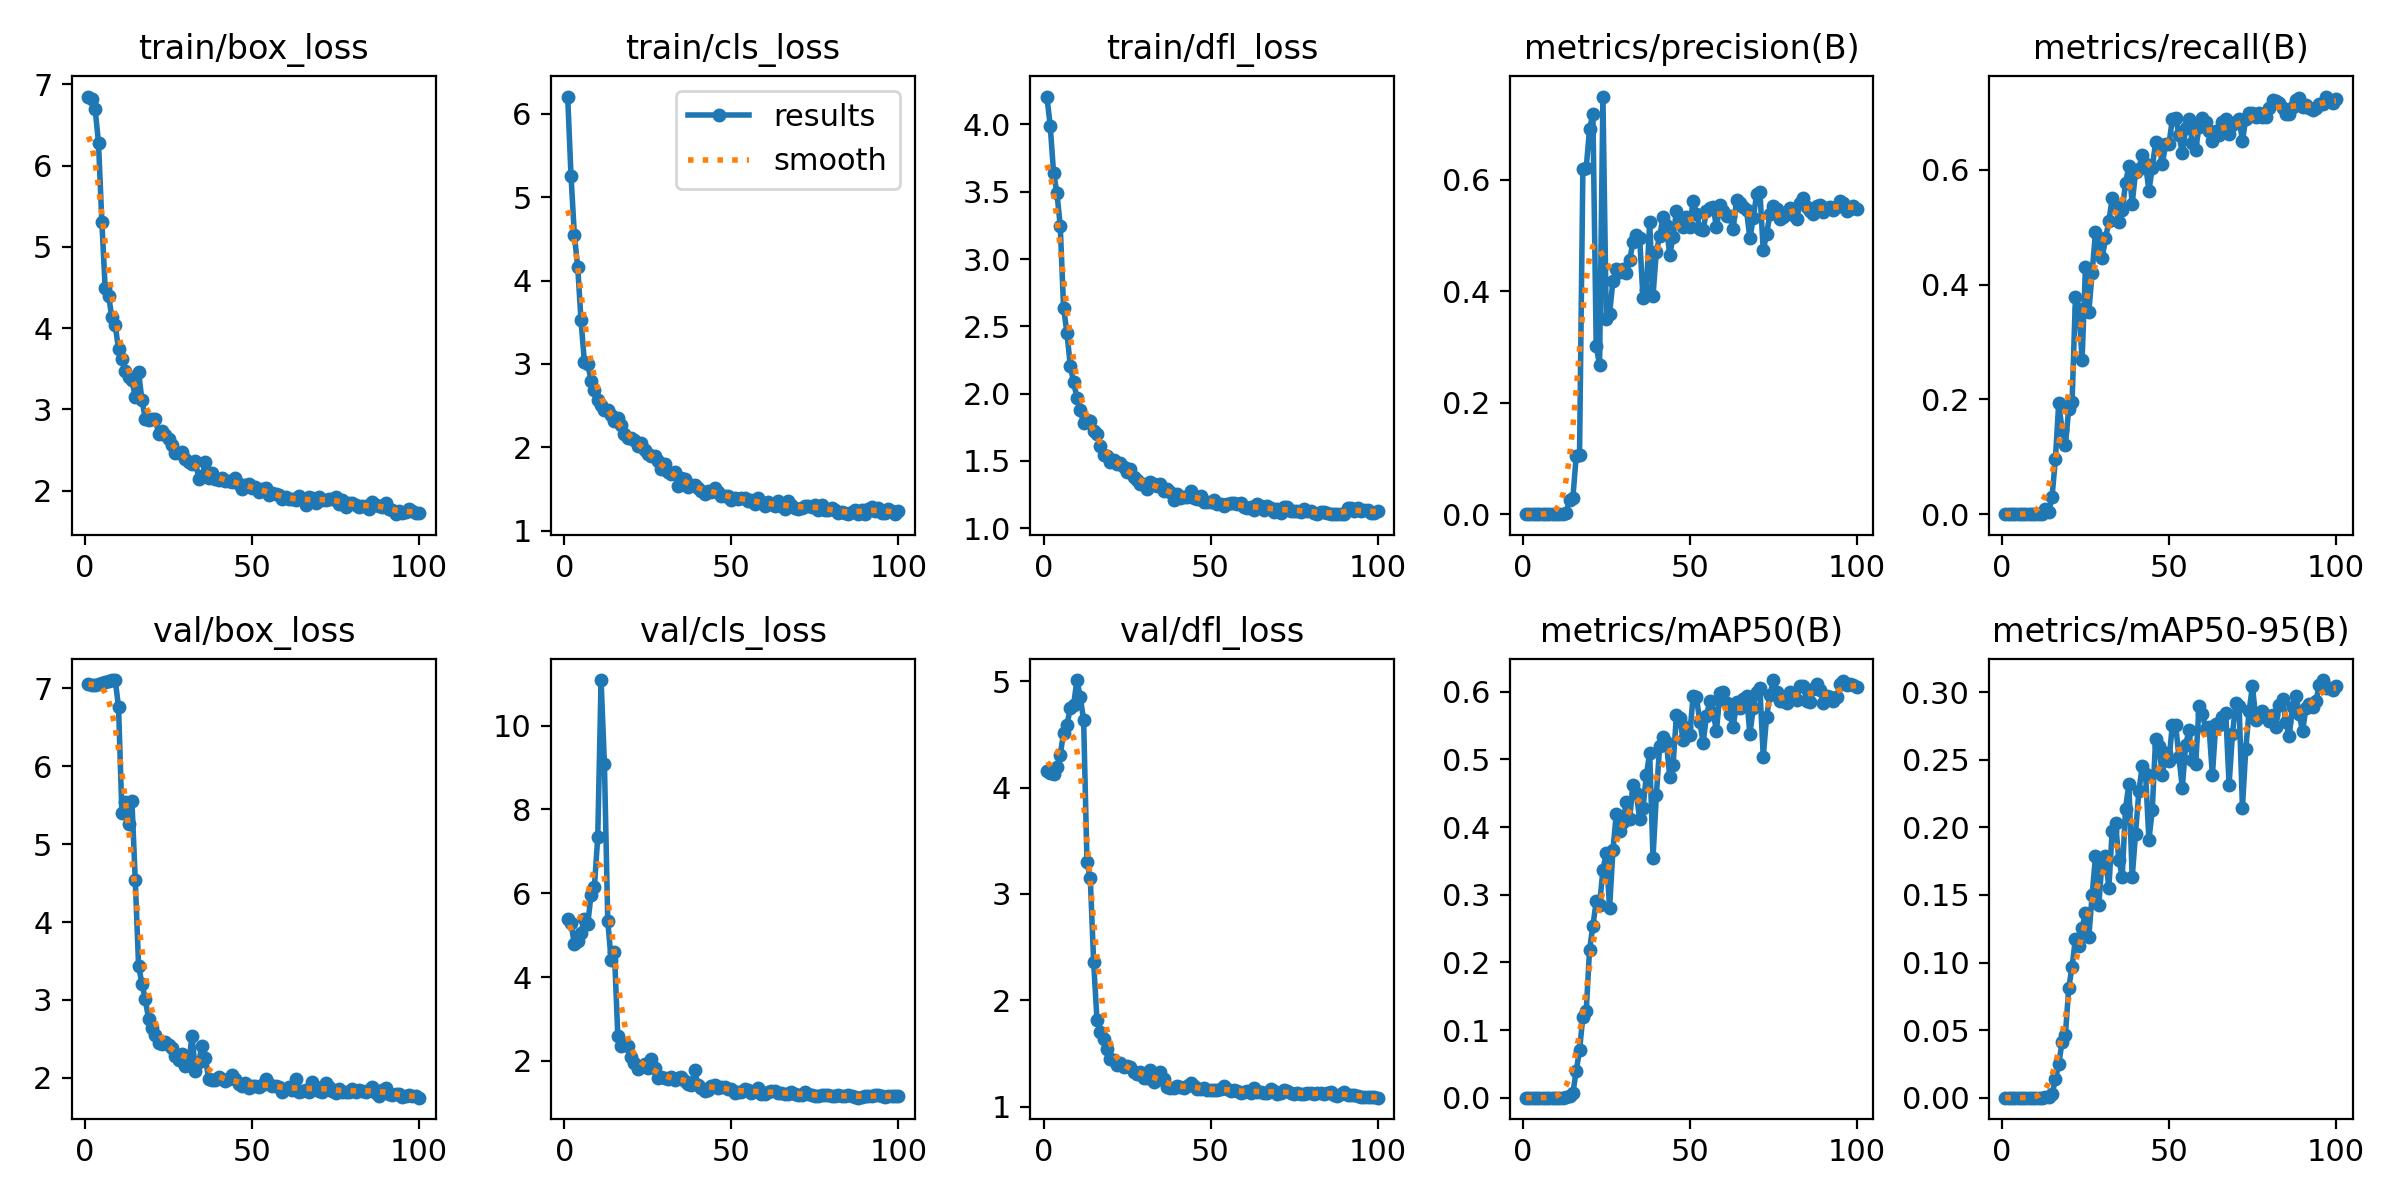

The data file committed next to this chart (first rows):
epoch, train/box_loss, train/cls_loss, train/dfl_loss, metrics/precision(B), metrics/recall(B), metrics/mAP50(B), metrics/mAP50-95(B), val/box_loss, val/cls_loss, val/dfl_loss, lr/pg0, lr/pg1, lr/pg2
1, 6.851, 6.206, 4.207, 0, 0, 0, 0, 7.048, 5.386, 4.157, 0.0001334, 0.0001334, 0.0001334
2, 6.823, 5.253, 3.989, 0, 0, 0, 0, 7.045, 5.281, 4.135, 0.0002806, 0.0002806, 0.0002806
3, 6.694, 4.547, 3.641, 0, 0, 0, 0, 7.044, 4.785, 4.127, 0.0004248, 0.0004248, 0.0004248
4, 6.283, 4.163, 3.493, 0, 0, 0, 0, 7.051, 4.848, 4.195, 0.0005661, 0.0005661, 0.0005661
5, 5.312, 3.521, 3.247, 0, 0, 0, 0, 7.061, 5.062, 4.31, 0.0007044, 0.0007044, 0.0007044
6, 4.492, 3.025, 2.637, 0, 0, 0, 0, 7.08, 5.388, 4.513, 0.0008398, 0.0008398, 0.0008398
7, 4.402, 3, 2.454, 0, 0, 0, 0, 7.087, 5.263, 4.586, 0.0009721, 0.0009721, 0.0009721
8, 4.134, 2.799, 2.209, 0, 0, 0, 0, 7.101, 5.968, 4.747, 0.001102, 0.001102, 0.001102
9, 4.037, 2.692, 2.083, 0, 0, 0, 0, 7.105, 6.159, 4.775, 0.001228, 0.001228, 0.001228
10, 3.739, 2.57, 1.971, 0, 0, 0, 0, 6.759, 7.339, 5.012, 0.001351, 0.001351, 0.001351
11, 3.619, 2.503, 1.876, 0, 0, 0, 0, 5.399, 11.09, 4.851, 0.001472, 0.001472, 0.001472
12, 3.476, 2.444, 1.78, 0, 0, 0, 0, 5.543, 9.082, 4.635, 0.001486, 0.001486, 0.001486
13, 3.393, 2.448, 1.807, 0.00258, 0.00816, 0.00173, 0.0005, 5.259, 5.341, 3.305, 0.001486, 0.001486, 0.001486
14, 3.358, 2.381, 1.8, 0.02544, 0.00382, 0.00254, 0.00066, 5.558, 4.413, 3.146, 0.001469, 0.001469, 0.001469
15, 3.154, 2.312, 1.723, 0.02883, 0.02971, 0.00658, 0.00238, 4.543, 4.595, 2.36, 0.001453, 0.001453, 0.001453
16, 3.457, 2.356, 1.703, 0.1034, 0.09621, 0.03948, 0.0137, 3.437, 2.6, 1.816, 0.001436, 0.001436, 0.001436
17, 3.116, 2.269, 1.61, 0.1066, 0.1932, 0.07004, 0.0246, 3.21, 2.362, 1.703, 0.001419, 0.001419, 0.001419
18, 2.887, 2.158, 1.544, 0.6192, 0.1474, 0.1196, 0.04125, 3.007, 2.409, 1.636, 0.001403, 0.001403, 0.001403
19, 2.867, 2.113, 1.538, 0.6208, 0.1204, 0.1279, 0.04672, 2.756, 2.356, 1.543, 0.001386, 0.001386, 0.001386
20, 2.884, 2.111, 1.492, 0.6905, 0.184, 0.2189, 0.08131, 2.642, 2.095, 1.45, 0.00137, 0.00137, 0.00137
21, 2.883, 2.085, 1.51, 0.718, 0.1953, 0.2537, 0.09689, 2.553, 1.952, 1.441, 0.001353, 0.001353, 0.001353
22, 2.7, 2.016, 1.475, 0.3007, 0.3778, 0.2907, 0.1177, 2.447, 1.812, 1.396, 0.001337, 0.001337, 0.001337
23, 2.731, 2.054, 1.485, 0.2678, 0.3582, 0.2849, 0.1125, 2.438, 1.843, 1.406, 0.00132, 0.00132, 0.00132
24, 2.687, 1.962, 1.458, 0.7489, 0.2693, 0.3366, 0.1255, 2.462, 1.925, 1.373, 0.001304, 0.001304, 0.001304
25, 2.634, 1.916, 1.421, 0.35, 0.4314, 0.3615, 0.1369, 2.418, 1.828, 1.38, 0.001287, 0.001287, 0.001287
26, 2.564, 1.897, 1.44, 0.3593, 0.3517, 0.28, 0.1188, 2.386, 2.049, 1.37, 0.001271, 0.001271, 0.001271
27, 2.465, 1.899, 1.384, 0.4185, 0.4208, 0.3656, 0.15, 2.28, 1.819, 1.324, 0.001254, 0.001254, 0.001254
28, 2.458, 1.831, 1.355, 0.439, 0.4915, 0.4197, 0.1786, 2.231, 1.579, 1.311, 0.001238, 0.001238, 0.001238
29, 2.473, 1.743, 1.331, 0.4346, 0.4678, 0.3941, 0.1427, 2.305, 1.611, 1.33, 0.001221, 0.001221, 0.001221
30, 2.389, 1.796, 1.333, 0.4405, 0.4469, 0.4075, 0.1761, 2.154, 1.599, 1.272, 0.001205, 0.001205, 0.001205
31, 2.355, 1.703, 1.291, 0.4326, 0.4805, 0.4372, 0.1791, 2.184, 1.554, 1.273, 0.001188, 0.001188, 0.001188
32, 2.33, 1.68, 1.341, 0.4551, 0.5103, 0.412, 0.155, 2.54, 1.609, 1.348, 0.001172, 0.001172, 0.001172
33, 2.367, 1.708, 1.332, 0.488, 0.5505, 0.4619, 0.1977, 2.089, 1.544, 1.229, 0.001155, 0.001155, 0.001155
34, 2.149, 1.54, 1.311, 0.4998, 0.5372, 0.4504, 0.2036, 2.202, 1.586, 1.252, 0.001139, 0.001139, 0.001139
35, 2.175, 1.632, 1.331, 0.4954, 0.509, 0.4119, 0.176, 2.415, 1.617, 1.323, 0.001122, 0.001122, 0.001122
36, 2.356, 1.621, 1.275, 0.3878, 0.5295, 0.4277, 0.1636, 2.251, 1.527, 1.264, 0.001106, 0.001106, 0.001106
37, 2.153, 1.524, 1.29, 0.4022, 0.5768, 0.4766, 0.214, 1.986, 1.434, 1.182, 0.001089, 0.001089, 0.001089
38, 2.222, 1.544, 1.27, 0.5234, 0.6068, 0.5093, 0.2321, 1.968, 1.41, 1.174, 0.001073, 0.001073, 0.001073
39, 2.137, 1.551, 1.213, 0.392, 0.5412, 0.3548, 0.1631, 1.974, 1.776, 1.174, 0.001056, 0.001056, 0.001056
40, 2.133, 1.515, 1.255, 0.4708, 0.5971, 0.4469, 0.1955, 2.008, 1.412, 1.195, 0.00104, 0.00104, 0.00104
41, 2.155, 1.475, 1.226, 0.4986, 0.6024, 0.5206, 0.227, 1.98, 1.353, 1.184, 0.001023, 0.001023, 0.001023
42, 2.116, 1.438, 1.23, 0.5325, 0.6268, 0.5331, 0.2453, 1.963, 1.288, 1.178, 0.001007, 0.001007, 0.001007
43, 2.121, 1.479, 1.235, 0.5178, 0.61, 0.5261, 0.2395, 1.988, 1.296, 1.197, 0.0009904, 0.0009904, 0.0009904
44, 2.105, 1.468, 1.28, 0.464, 0.5634, 0.4746, 0.1908, 2.039, 1.388, 1.218, 0.0009739, 0.0009739, 0.0009739
45, 2.154, 1.514, 1.229, 0.4976, 0.6037, 0.4915, 0.2129, 1.988, 1.42, 1.197, 0.0009574, 0.0009574, 0.0009574
46, 2.084, 1.465, 1.221, 0.5428, 0.6483, 0.565, 0.2657, 1.92, 1.344, 1.165, 0.0009409, 0.0009409, 0.0009409
47, 2.024, 1.42, 1.243, 0.5243, 0.6458, 0.5614, 0.26, 1.899, 1.373, 1.164, 0.0009243, 0.0009243, 0.0009243
48, 2.074, 1.41, 1.199, 0.5154, 0.6104, 0.5281, 0.2389, 1.928, 1.376, 1.173, 0.0009078, 0.0009078, 0.0009078
49, 2.081, 1.415, 1.198, 0.5333, 0.6443, 0.5475, 0.2554, 1.864, 1.315, 1.152, 0.0008913, 0.0008913, 0.0008913
50, 2.032, 1.363, 1.193, 0.5141, 0.6447, 0.5356, 0.2489, 1.897, 1.337, 1.156, 0.0008748, 0.0008748, 0.0008748
51, 2.039, 1.396, 1.21, 0.5619, 0.6879, 0.5937, 0.276, 1.9, 1.227, 1.153, 0.0008583, 0.0008583, 0.0008583
52, 1.98, 1.383, 1.182, 0.5386, 0.6906, 0.5919, 0.276, 1.883, 1.247, 1.155, 0.0008418, 0.0008418, 0.0008418
53, 2.015, 1.397, 1.182, 0.5119, 0.661, 0.5559, 0.2519, 1.912, 1.252, 1.169, 0.0008253, 0.0008253, 0.0008253
54, 2.034, 1.394, 1.165, 0.509, 0.6294, 0.5247, 0.2293, 1.989, 1.327, 1.192, 0.0008088, 0.0008088, 0.0008088
55, 1.947, 1.361, 1.178, 0.5437, 0.6722, 0.5648, 0.2613, 1.918, 1.306, 1.164, 0.0007923, 0.0007923, 0.0007923
56, 1.972, 1.367, 1.188, 0.5497, 0.6893, 0.5858, 0.2718, 1.895, 1.234, 1.151, 0.0007758, 0.0007758, 0.0007758
57, 1.963, 1.316, 1.185, 0.5511, 0.6475, 0.5692, 0.2501, 1.895, 1.276, 1.153, 0.0007593, 0.0007593, 0.0007593
58, 1.947, 1.386, 1.182, 0.5144, 0.6355, 0.542, 0.2468, 1.878, 1.343, 1.147, 0.0007428, 0.0007428, 0.0007428
59, 1.893, 1.343, 1.185, 0.5538, 0.6752, 0.5978, 0.2897, 1.823, 1.217, 1.128, 0.0007263, 0.0007263, 0.0007263
60, 1.917, 1.29, 1.159, 0.5436, 0.6911, 0.6001, 0.2842, 1.857, 1.197, 1.139, 0.0007098, 0.0007098, 0.0007098
... 40 more rows
